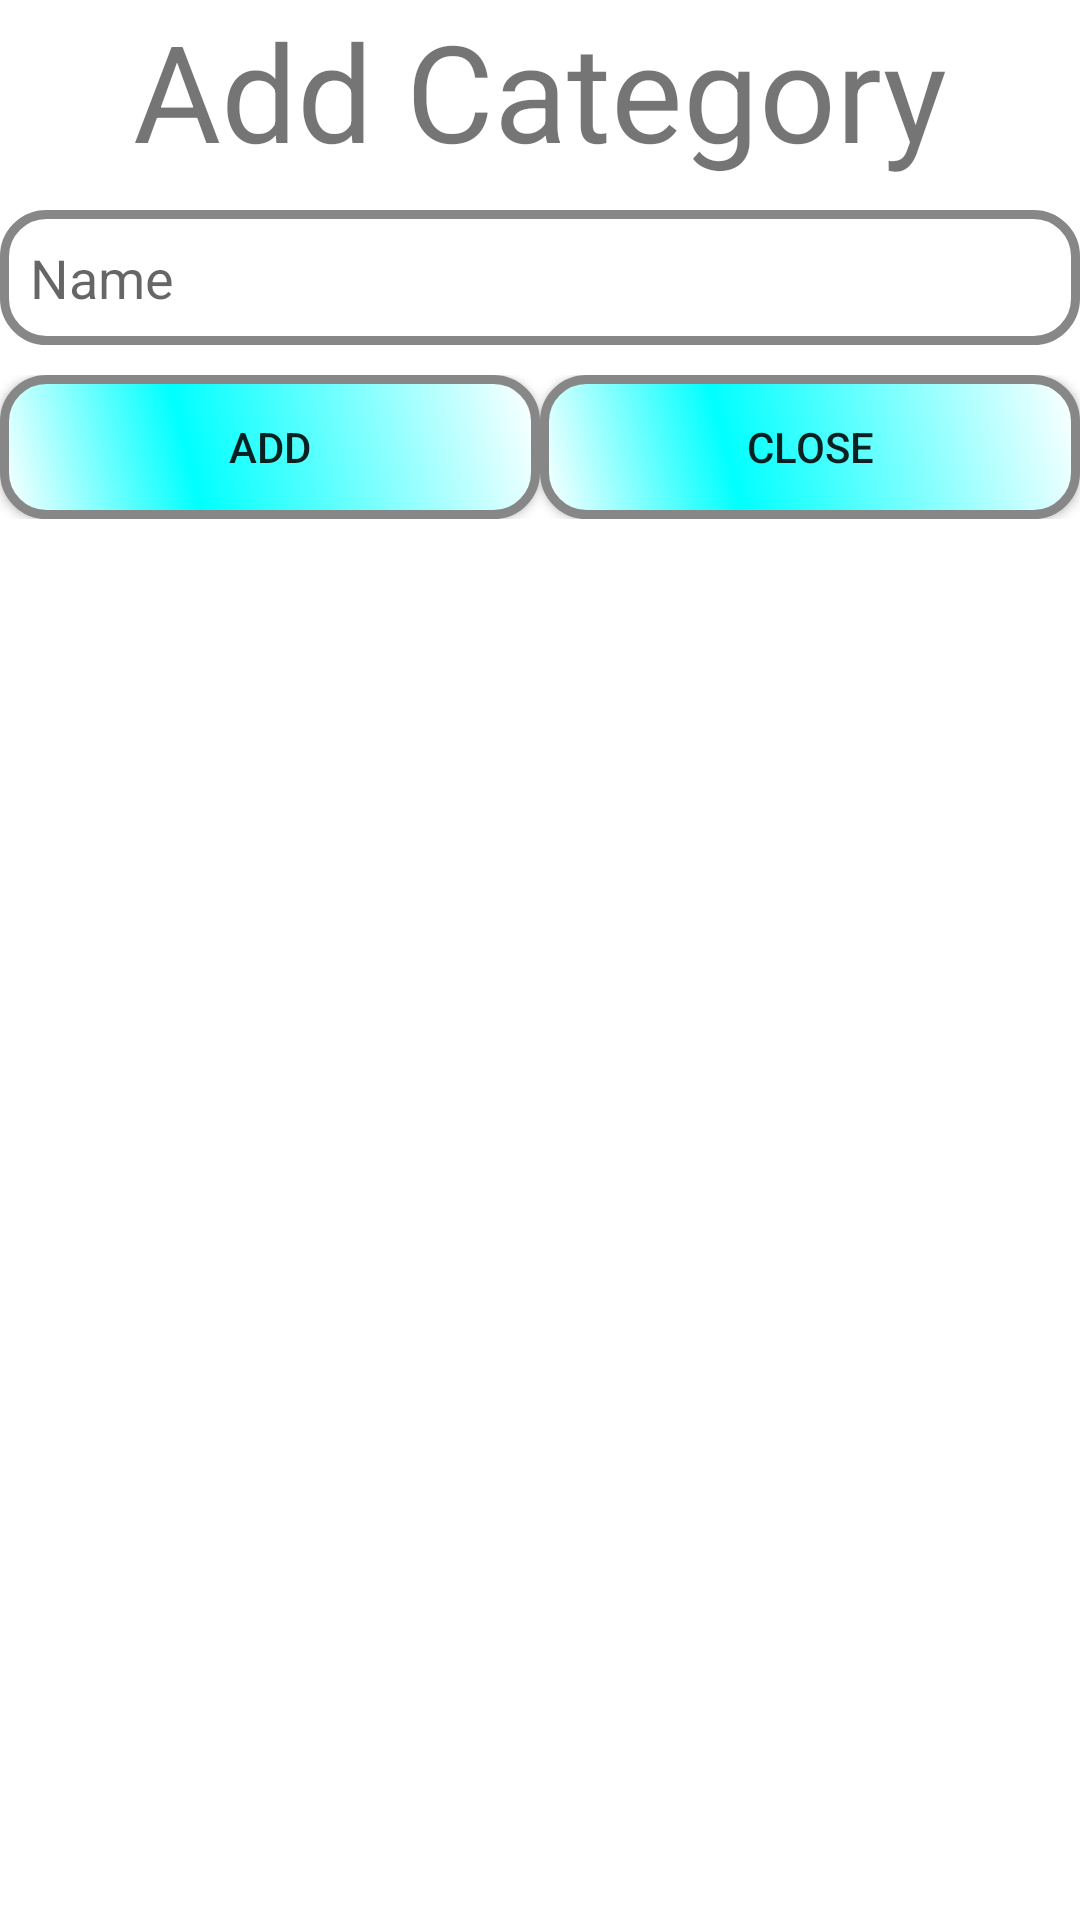

Android layout source for this screen:
<!-- AndroidManifest.xml: application theme Theme.Personal_note -->
<!-- res/layout/category_dialog_layout.xml -->
<?xml version="1.0" encoding="utf-8"?>
<RelativeLayout xmlns:android="http://schemas.android.com/apk/res/android"
    xmlns:tools="http://schemas.android.com/tools"
    android:layout_width="match_parent"
    android:layout_height="wrap_content"
    android:layout_margin="10dp"
    tools:context=".fragment.AddCategoryFragment">


    <TextView
        android:id="@+id/textView"
        android:layout_width="match_parent"
        android:layout_height="wrap_content"
        android:gravity="center"
        android:layout_weight="1"
        android:textSize="45sp"
        android:text="Add Category" />

    <EditText
        android:id="@+id/edtName"
        android:layout_width="match_parent"
        android:layout_height="45dp"
        android:layout_marginTop="10dp"
        android:paddingLeft="10dp"
        android:layout_weight="1"
        android:ems="10"
        android:layout_below="@id/textView"
        android:inputType="textPersonName"
        android:background="@drawable/edittext_background"
        android:hint="Name" />

    <LinearLayout
        android:layout_width="match_parent"
        android:layout_height="wrap_content"

        android:layout_marginTop="10dp"
        android:layout_below="@id/edtName">



        <android.widget.Button
            android:id="@+id/btnAdd"
            android:layout_width="wrap_content"
            android:layout_height="wrap_content"
            android:background="@drawable/button_background"
            android:layout_weight="1"
            android:text="Add" />

        <android.widget.Button
            android:id="@+id/btnClose"
            android:layout_width="wrap_content"
            android:layout_height="wrap_content"
            android:layout_toRightOf="@id/btnAdd"
            android:background="@drawable/button_background"
            android:layout_weight="1"
            android:text="Close" />
    </LinearLayout>
</RelativeLayout>
<!-- resources referenced by this layout -->
<resources>
  <!-- drawable button_background (drawable) -->
  <?xml version="1.0" encoding="utf-8"?>
  <shape xmlns:android="http://schemas.android.com/apk/res/android" android:shape="rectangle" >
      <corners
          android:radius="14dp"
          />
      <gradient
          android:angle="45"
          android:centerX="35%"
          android:centerColor="#00ffff"
          android:startColor="#ffffff"
          android:endColor="#ffffff"
          android:type="linear"
          />
      <padding
          android:left="0dp"
          android:top="0dp"
          android:right="0dp"
          android:bottom="0dp"
          />
  
      <stroke
          android:width="3dp"
          android:color="#878787"
          />
  </shape>
  <!-- drawable edittext_background (drawable) -->
  <?xml version="1.0" encoding="utf-8"?>
  <shape xmlns:android="http://schemas.android.com/apk/res/android" android:shape="rectangle" >
      <corners
          android:radius="14dp"
          />
      <gradient
          android:angle="45"
          android:centerX="35%"
          android:centerColor="#ffffff"
          android:startColor="#ffffff"
          android:endColor="#ffffff"
          android:type="linear"
          />
      <padding
          android:left="0dp"
          android:top="0dp"
          android:right="0dp"
          android:bottom="0dp"
          />
  
      <stroke
          android:width="3dp"
          android:color="#878787"
          />
  </shape>
  <style name="Theme.Personal_note" parent="Theme.MaterialComponents.DayNight.NoActionBar">
          
          <item name="colorPrimary">@color/purple_500</item>
          <item name="colorPrimaryVariant">@color/black</item>
          <item name="colorOnPrimary">@color/black</item>
          
          <item name="colorSecondary">@color/teal_200</item>
          <item name="colorSecondaryVariant">@color/teal_700</item>
          <item name="colorOnSecondary">@color/black</item>
          
          <item name="android:statusBarColor" tools:targetApi="l">?attr/colorPrimaryVariant</item>
          
      </style>
  <color name="purple_500">#FF018786</color>
  <color name="black">#FF000000</color>
  <color name="teal_200">#FF03DAC5</color>
  <color name="teal_700">#FF018786</color>
</resources>
